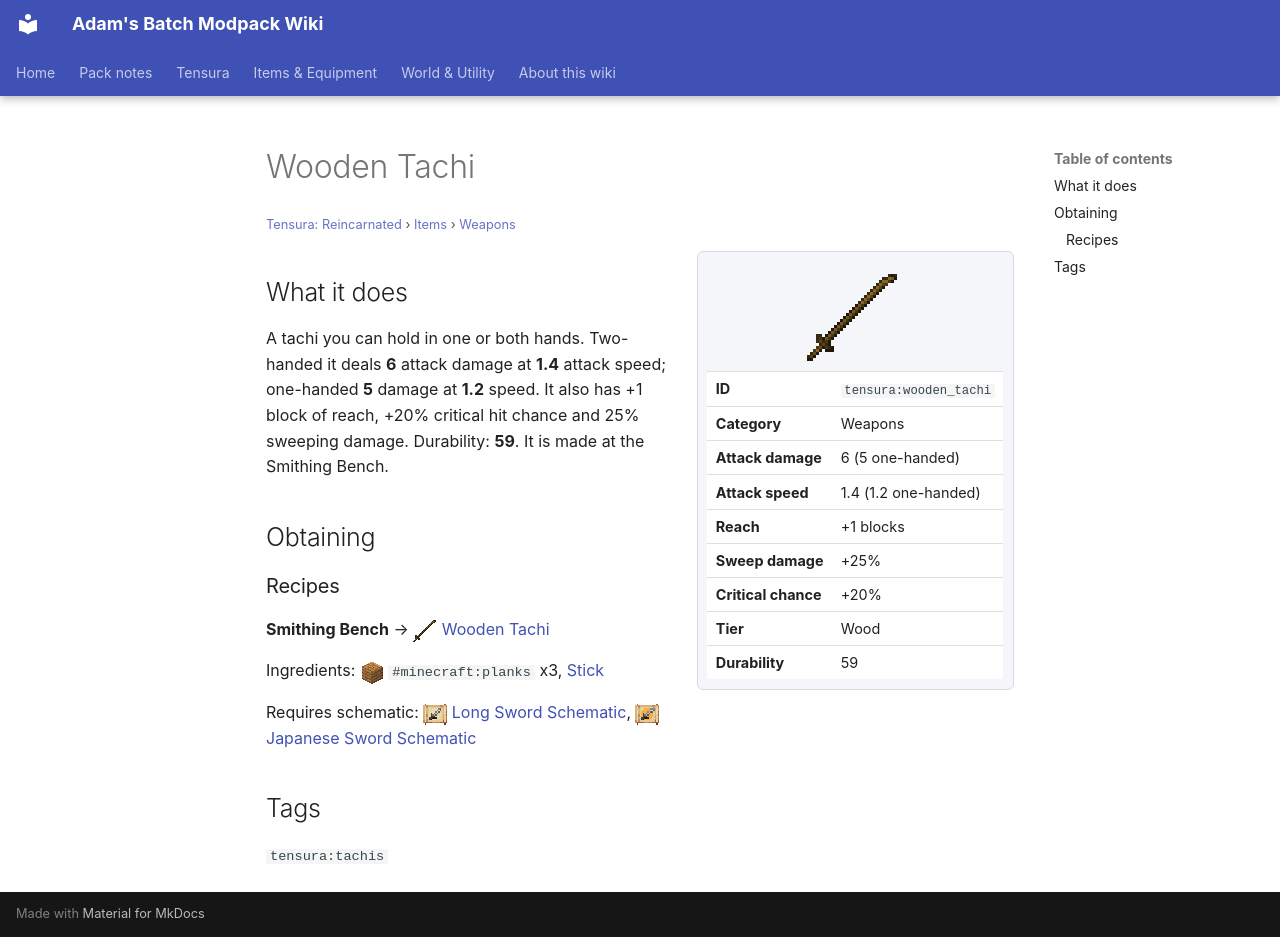

repository: Proteus-Nell/Adams-Batch-MC-Modpack-Wiki · page: tensura-reincarnated/items/weapons/wooden-tachi/index.html · generator: mkdocs

# Wooden Tachi

<small>[Tensura: Reincarnated](../../index.md) &rsaquo; [Items](../index.md) &rsaquo; [Weapons](index.md)</small>

<div class="infobox" markdown>

![Wooden Tachi](../../../assets/icons/tensura/item/wooden_tachi.png)

| | |
|---|---|
| **ID** | `tensura:wooden_tachi` |
| **Category** | Weapons |
| **Attack damage** | 6 (5 one-handed) |
| **Attack speed** | 1.4 (1.2 one-handed) |
| **Reach** | +1 blocks |
| **Sweep damage** | +25% |
| **Critical chance** | +20% |
| **Tier** | Wood |
| **Durability** | 59 |

</div>

## What it does

A tachi you can hold in one or both hands. Two-handed it deals **6** attack damage at **1.4** attack speed; one-handed **5** damage at **1.2** speed. It also has +1 block of reach, +20% critical hit chance and 25% sweeping damage. Durability: **59**. It is made at the Smithing Bench.

## Obtaining

### Recipes

**Smithing Bench** &rarr; ![](../../../assets/icons/tensura/item/wooden_tachi.png) [Wooden Tachi](wooden-tachi.md)

Ingredients: ![](../../../assets/icons/tensura/item/palm_planks.png) `#minecraft:planks` x3,  [Stick](https://minecraft.wiki/w/Stick)

Requires schematic: ![](../../../assets/icons/tensura/item/long_sword_schematic.png) [Long Sword Schematic](../schematics/long-sword-schematic.md), ![](../../../assets/icons/tensura/item/japanese_sword_schematic.png) [Japanese Sword Schematic](../schematics/japanese-sword-schematic.md)

## Tags

`tensura:tachis`
